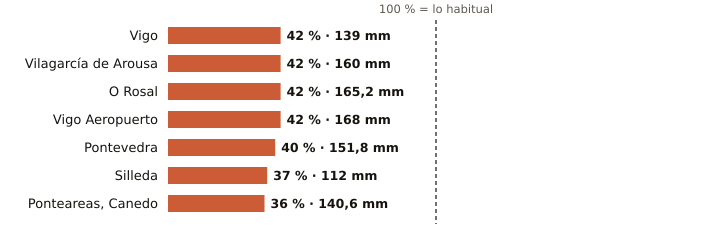

The table this chart was drawn from, first rows:
estacion, provincia, indicativo, mm_otono, referencia_mm, pct, periodo_referencia, hasta, hora
Vigo, Pontevedra, 1496X, 139.0, 334.0, 42, 2004-2025, 2026-11-11, 
Vilagarcía de Arousa, Pontevedra, 1477V, 160.0, 380.8, 42, 2009-2025, 2026-11-11, 
O Rosal, Pontevedra, 1730E, 165.2, 392.3, 42, 1991-2020, 2026-11-11, 
Vigo Aeropuerto, Pontevedra, 1495, 168.0, 395.5, 42, 1991-2020, 2026-11-12, 1
Pontevedra, Pontevedra, 1484C, 151.8, 379.3, 40, 1991-2020, 2026-11-12, 1
Silleda, Pontevedra, 1466A, 112.0, 302.3, 37, 1991-2025, 2026-11-11, 
Ponteareas, Canedo, Pontevedra, 1723X, 140.6, 392.1, 36, 2004-2025, 2026-11-11, 
